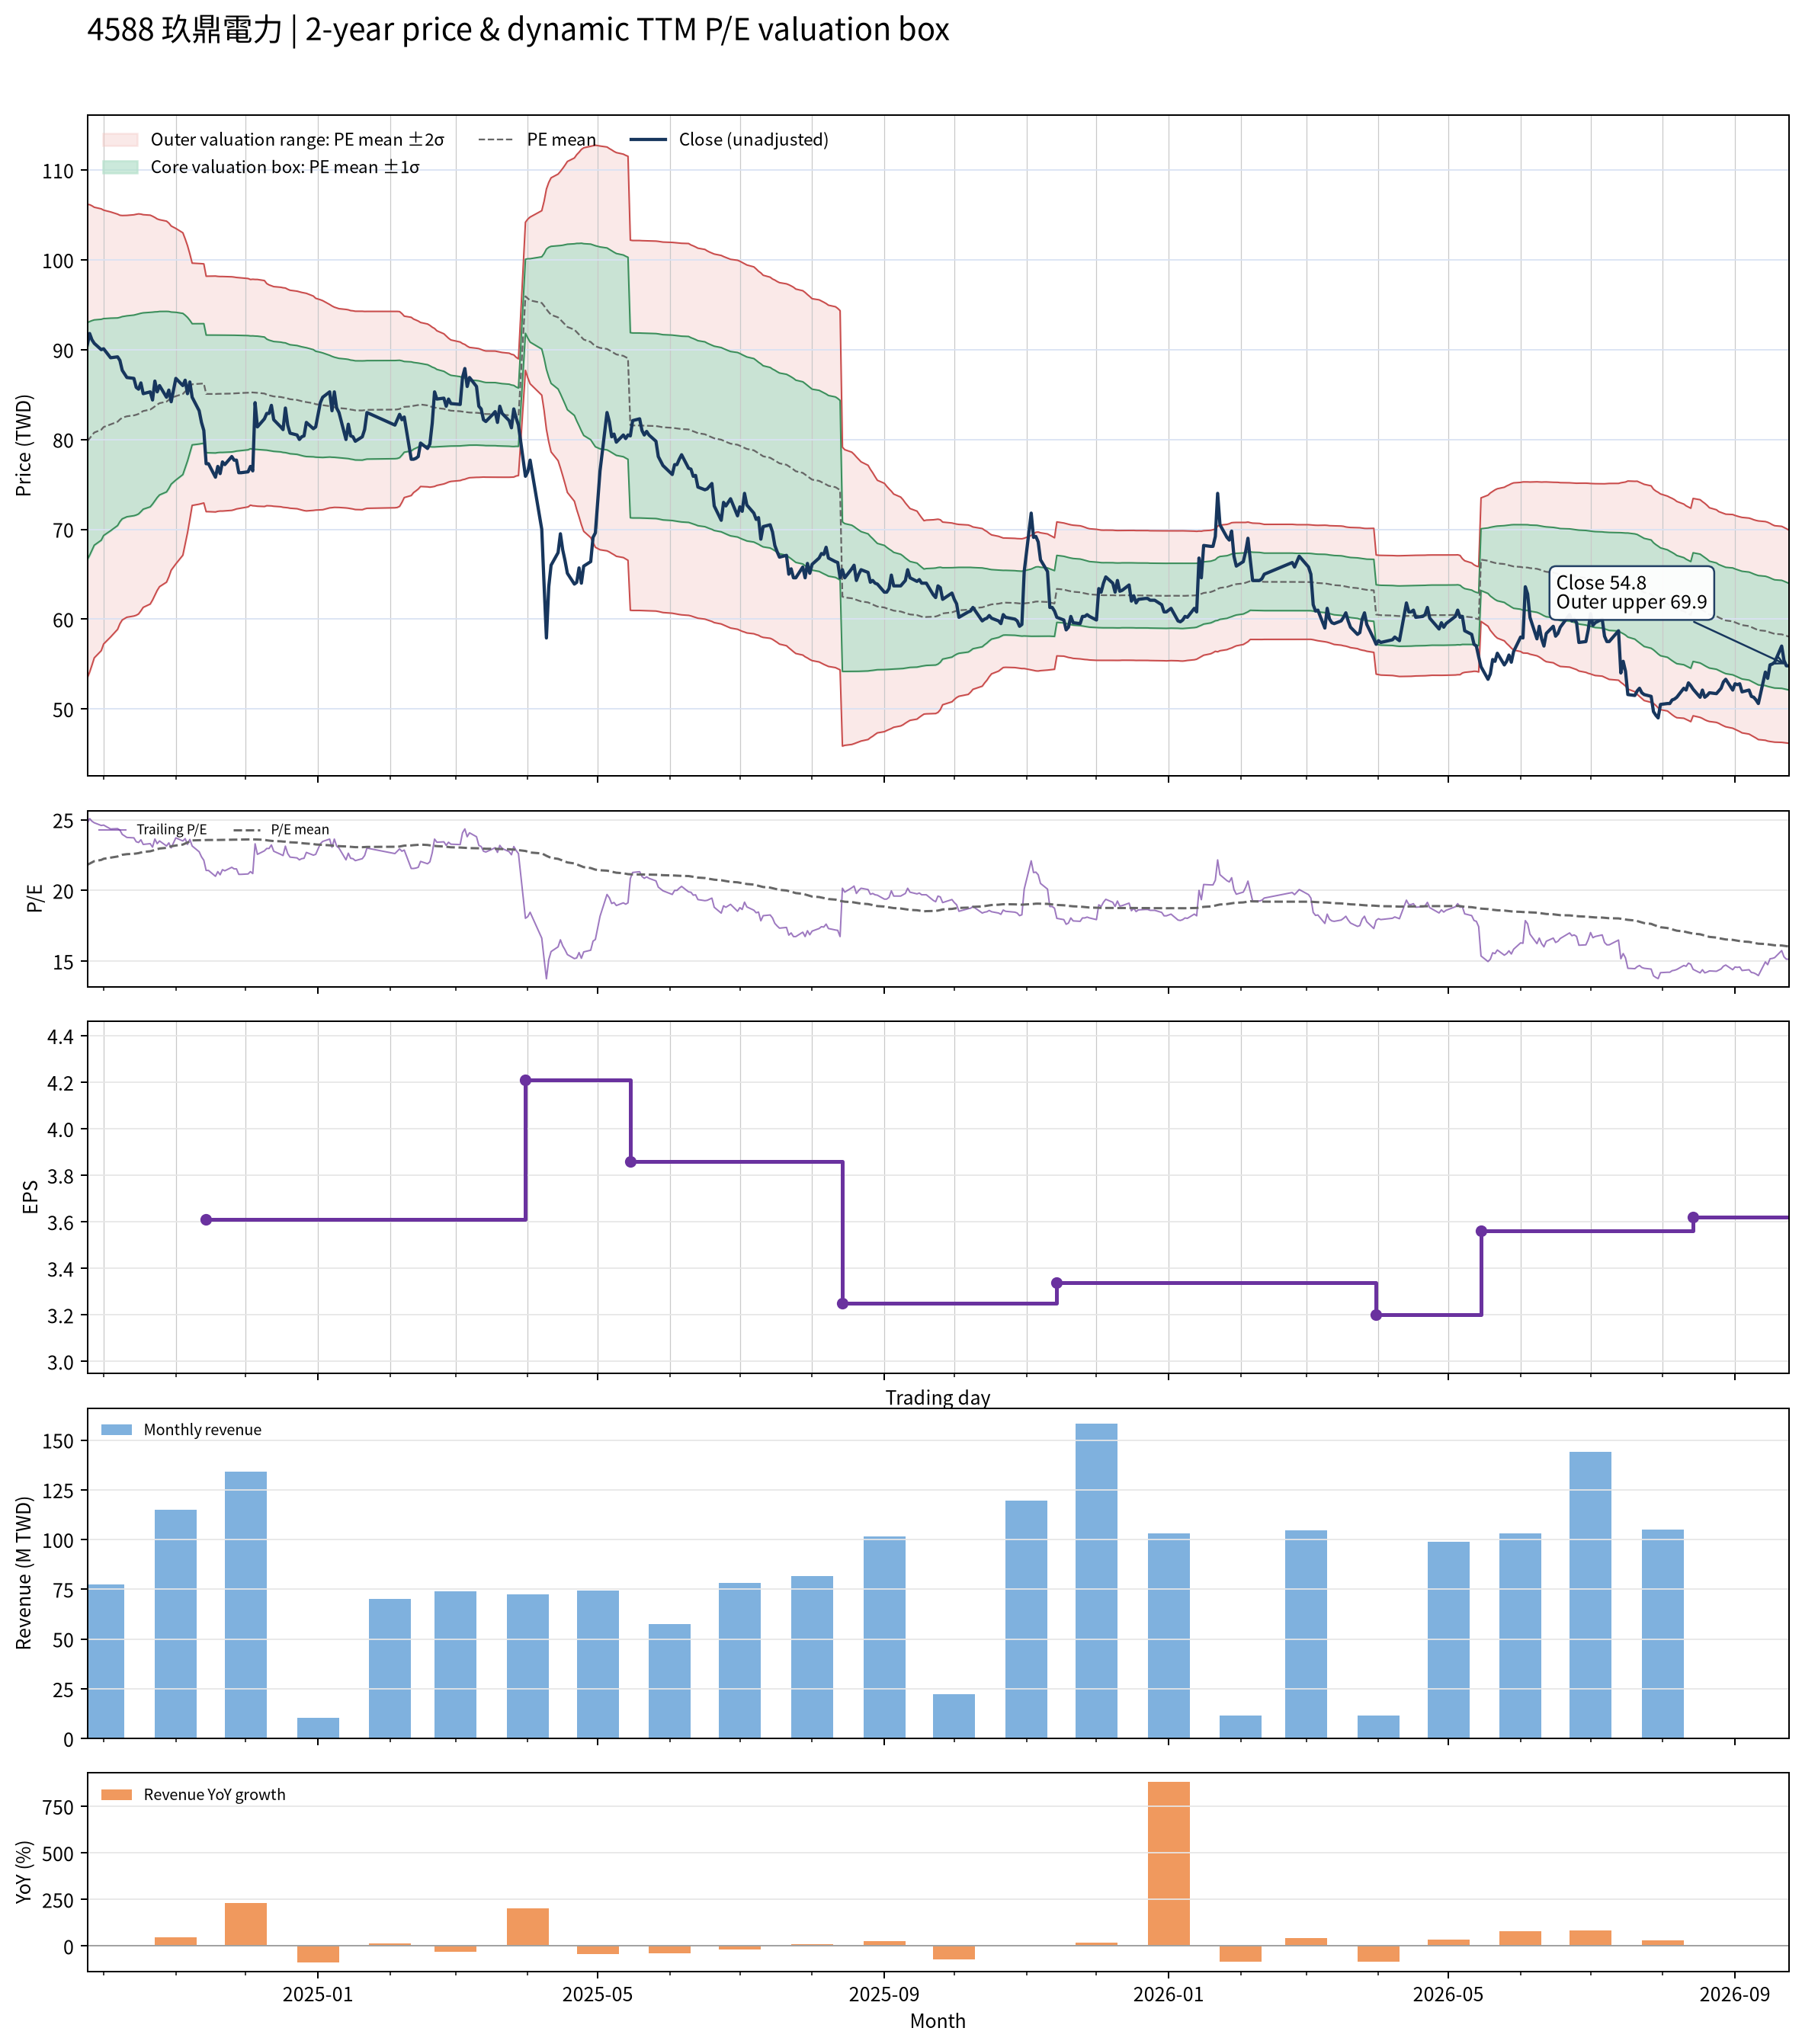

The data file committed next to this chart (first rows):
date, close, available_date, period_end, ttm_eps, pe, pe_mean, pe_std, price_m2, price_m1, price_mean, price_p1, price_p2, forward_eps, forward_pe, forward_pe_mean, forward_pe_std, forward_price_m2, forward_price_m1, forward_price_mean, forward_price_p1, forward_price_p2
2024-09-24, 90.5, 2024-08-14, 2024-06-30, 3.66, 24.73, 21.8, 3.603, 53.43, 66.61, 79.8, 92.99, 106.2, , , , , , , , , 
2024-09-25, 91.8, 2024-08-14, 2024-06-30, 3.66, 25.08, 21.89, 3.555, 54.1, 67.11, 80.12, 93.13, 106.1, , , , , , , , , 
2024-09-26, 91.1, 2024-08-14, 2024-06-30, 3.66, 24.89, 21.98, 3.493, 54.88, 67.66, 80.45, 93.23, 106, , , , , , , , , 
2024-09-27, 90.7, 2024-08-14, 2024-06-30, 3.66, 24.78, 22.07, 3.427, 55.69, 68.23, 80.77, 93.31, 105.9, , , , , , , , , 
2024-09-30, 90, 2024-08-14, 2024-06-30, 3.66, 24.59, 22.15, 3.36, 56.49, 68.79, 81.09, 93.38, 105.7, , , , , , , , , 
2024-10-01, 90.1, 2024-08-14, 2024-06-30, 3.66, 24.62, 22.24, 3.299, 57.23, 69.31, 81.38, 93.46, 105.5, , , , , , , , , 
2024-10-04, 89.1, 2024-08-14, 2024-06-30, 3.66, 24.34, 22.32, 3.233, 58.01, 69.84, 81.67, 93.51, 105.3, , , , , , , , , 
2024-10-07, 89.2, 2024-08-14, 2024-06-30, 3.66, 24.37, 22.4, 3.158, 58.86, 70.42, 81.97, 93.53, 105.1, , , , , , , , , 
2024-10-08, 88.8, 2024-08-14, 2024-06-30, 3.66, 24.26, 22.47, 3.106, 59.49, 70.86, 82.23, 93.6, 105, , , , , , , , , 
2024-10-09, 87.7, 2024-08-14, 2024-06-30, 3.66, 23.96, 22.52, 3.076, 59.91, 71.17, 82.42, 93.68, 104.9, , , , , , , , , 
2024-10-11, 86.9, 2024-08-14, 2024-06-30, 3.66, 23.74, 22.56, 3.056, 60.21, 71.4, 82.58, 93.77, 105, , , , , , , , , 
2024-10-14, 86.8, 2024-08-14, 2024-06-30, 3.66, 23.72, 22.59, 3.051, 60.35, 71.51, 82.68, 93.85, 105, , , , , , , , , 
2024-10-15, 85.8, 2024-08-14, 2024-06-30, 3.66, 23.44, 22.61, 3.049, 60.43, 71.59, 82.75, 93.91, 105.1, , , , , , , , , 
2024-10-16, 85.6, 2024-08-14, 2024-06-30, 3.66, 23.39, 22.64, 3.043, 60.57, 71.71, 82.85, 93.98, 105.1, , , , , , , , , 
2024-10-17, 86.3, 2024-08-14, 2024-06-30, 3.66, 23.58, 22.68, 3.017, 60.92, 71.97, 83.01, 94.05, 105.1, , , , , , , , , 
2024-10-18, 85.1, 2024-08-14, 2024-06-30, 3.66, 23.25, 22.72, 2.986, 61.31, 72.24, 83.17, 94.1, 105, , , , , , , , , 
2024-10-21, 85.3, 2024-08-14, 2024-06-30, 3.66, 23.31, 22.77, 2.957, 61.68, 72.5, 83.33, 94.15, 105, , , , , , , , , 
2024-10-22, 84.4, 2024-08-14, 2024-06-30, 3.66, 23.06, 22.81, 2.919, 62.12, 72.81, 83.49, 94.18, 104.9, , , , , , , , , 
2024-10-23, 86.5, 2024-08-14, 2024-06-30, 3.66, 23.63, 22.87, 2.873, 62.66, 73.17, 83.69, 94.2, 104.7, , , , , , , , , 
2024-10-24, 85.3, 2024-08-14, 2024-06-30, 3.66, 23.31, 22.92, 2.825, 63.2, 73.54, 83.88, 94.22, 104.6, , , , , , , , , 
2024-10-25, 86, 2024-08-14, 2024-06-30, 3.66, 23.5, 22.96, 2.791, 63.61, 73.83, 84.04, 94.25, 104.5, , , , , , , , , 
2024-10-28, 84.7, 2024-08-14, 2024-06-30, 3.66, 23.14, 23.01, 2.745, 64.11, 74.16, 84.21, 94.26, 104.3, , , , , , , , , 
2024-10-29, 85.5, 2024-08-14, 2024-06-30, 3.66, 23.36, 23.06, 2.69, 64.72, 74.56, 84.41, 94.25, 104.1, , , , , , , , , 
2024-10-30, 84.2, 2024-08-14, 2024-06-30, 3.66, 23.01, 23.12, 2.618, 65.45, 75.03, 84.61, 94.19, 103.8, , , , , , , , , 
2024-11-01, 86.8, 2024-08-14, 2024-06-30, 3.66, 23.72, 23.18, 2.551, 66.15, 75.49, 84.82, 94.16, 103.5, , , , , , , , , 
2024-11-04, 86, 2024-08-14, 2024-06-30, 3.66, 23.5, 23.24, 2.452, 67.12, 76.09, 85.07, 94.04, 103, , , , , , , , , 
2024-11-05, 86.6, 2024-08-14, 2024-06-30, 3.66, 23.66, 23.32, 2.322, 68.35, 76.84, 85.34, 93.84, 102.3, , , , , , , , , 
2024-11-06, 85.1, 2024-08-14, 2024-06-30, 3.66, 23.25, 23.39, 2.183, 69.62, 77.61, 85.6, 93.59, 101.6, , , , , , , , , 
2024-11-07, 86.4, 2024-08-14, 2024-06-30, 3.66, 23.61, 23.46, 2.019, 71.1, 78.49, 85.88, 93.27, 100.7, , , , , , , , , 
2024-11-08, 84.7, 2024-08-14, 2024-06-30, 3.66, 23.14, 23.54, 1.843, 72.66, 79.4, 86.15, 92.89, 99.63, , , , , , , , , 
2024-11-11, 83.2, 2024-08-14, 2024-06-30, 3.66, 22.73, 23.55, 1.83, 72.8, 79.5, 86.19, 92.89, 99.59, , , , , , , , , 
2024-11-12, 81.9, 2024-08-14, 2024-06-30, 3.66, 22.38, 23.56, 1.825, 72.86, 79.54, 86.22, 92.9, 99.58, , , , , , , , , 
2024-11-13, 81, 2024-08-14, 2024-06-30, 3.66, 22.13, 23.56, 1.818, 72.93, 79.59, 86.24, 92.9, 99.55, , , , , , , , , 
2024-11-14, 77.3, 2024-11-14, 2024-09-30, 3.61, 21.41, 23.57, 1.815, 71.97, 78.52, 85.07, 91.63, 98.18, , , , , , , , , 
2024-11-15, 77.3, 2024-11-14, 2024-09-30, 3.61, 21.41, 23.57, 1.816, 71.96, 78.52, 85.07, 91.63, 98.18, , , , , , , , , 
2024-11-18, 75.8, 2024-11-14, 2024-09-30, 3.61, 21, 23.56, 1.819, 71.93, 78.5, 85.06, 91.63, 98.19, , , , , , , , , 
2024-11-19, 77, 2024-11-14, 2024-09-30, 3.61, 21.33, 23.57, 1.812, 72, 78.54, 85.08, 91.62, 98.16, , , , , , , , , 
2024-11-20, 76.2, 2024-11-14, 2024-09-30, 3.61, 21.11, 23.57, 1.808, 72.03, 78.56, 85.09, 91.62, 98.15, , , , , , , , , 
2024-11-21, 77.5, 2024-11-14, 2024-09-30, 3.61, 21.47, 23.57, 1.808, 72.03, 78.56, 85.09, 91.62, 98.15, , , , , , , , , 
2024-11-22, 77.2, 2024-11-14, 2024-09-30, 3.61, 21.39, 23.57, 1.806, 72.05, 78.57, 85.1, 91.62, 98.14, , , , , , , , , 
2024-11-25, 78.1, 2024-11-14, 2024-09-30, 3.61, 21.63, 23.58, 1.801, 72.11, 78.61, 85.11, 91.61, 98.11, , , , , , , , , 
2024-11-26, 77.7, 2024-11-14, 2024-09-30, 3.61, 21.52, 23.58, 1.794, 72.18, 78.65, 85.13, 91.61, 98.08, , , , , , , , , 
2024-11-27, 77.7, 2024-11-14, 2024-09-30, 3.61, 21.52, 23.59, 1.785, 72.27, 78.71, 85.15, 91.6, 98.04, , , , , , , , , 
2024-11-28, 76.3, 2024-11-14, 2024-09-30, 3.61, 21.14, 23.59, 1.78, 72.31, 78.74, 85.16, 91.59, 98.02, , , , , , , , , 
2024-11-29, 76.3, 2024-11-14, 2024-09-30, 3.61, 21.14, 23.59, 1.775, 72.36, 78.77, 85.18, 91.59, 97.99, , , , , , , , , 
2024-12-02, 76.4, 2024-11-14, 2024-09-30, 3.61, 21.16, 23.6, 1.761, 72.49, 78.85, 85.21, 91.56, 97.92, , , , , , , , , 
2024-12-03, 77, 2024-11-14, 2024-09-30, 3.61, 21.33, 23.62, 1.74, 72.69, 78.97, 85.25, 91.53, 97.81, , , , , , , , , 
2024-12-04, 76.5, 2024-11-14, 2024-09-30, 3.61, 21.19, 23.61, 1.746, 72.62, 78.93, 85.23, 91.54, 97.84, , , , , , , , , 
2024-12-05, 84.1, 2024-11-14, 2024-09-30, 3.61, 23.3, 23.6, 1.746, 72.6, 78.91, 85.21, 91.52, 97.82, , , , , , , , , 
2024-12-06, 81.4, 2024-11-14, 2024-09-30, 3.61, 22.55, 23.6, 1.748, 72.57, 78.88, 85.19, 91.51, 97.82, , , , , , , , , 
2024-12-09, 82.3, 2024-11-14, 2024-09-30, 3.61, 22.8, 23.58, 1.742, 72.54, 78.83, 85.12, 91.41, 97.7, , , , , , , , , 
2024-12-10, 82.9, 2024-11-14, 2024-09-30, 3.61, 22.96, 23.54, 1.713, 72.63, 78.81, 84.99, 91.18, 97.36, , , , , , , , , 
2024-12-11, 82.9, 2024-11-14, 2024-09-30, 3.61, 22.96, 23.52, 1.703, 72.62, 78.77, 84.91, 91.06, 97.21, , , , , , , , , 
2024-12-12, 83.8, 2024-11-14, 2024-09-30, 3.61, 23.21, 23.51, 1.697, 72.6, 78.73, 84.86, 90.99, 97.11, , , , , , , , , 
2024-12-13, 82.2, 2024-11-14, 2024-09-30, 3.61, 22.77, 23.49, 1.693, 72.57, 78.68, 84.79, 90.91, 97.02, , , , , , , , , 
2024-12-16, 81.4, 2024-11-14, 2024-09-30, 3.61, 22.55, 23.47, 1.692, 72.51, 78.62, 84.73, 90.84, 96.95, , , , , , , , , 
2024-12-17, 81.1, 2024-11-14, 2024-09-30, 3.61, 22.47, 23.45, 1.693, 72.45, 78.56, 84.67, 90.78, 96.89, , , , , , , , , 
2024-12-18, 83.5, 2024-11-14, 2024-09-30, 3.61, 23.13, 23.45, 1.692, 72.43, 78.54, 84.65, 90.76, 96.86, , , , , , , , , 
2024-12-19, 81.6, 2024-11-14, 2024-09-30, 3.61, 22.6, 23.42, 1.685, 72.4, 78.48, 84.56, 90.64, 96.73, , , , , , , , , 
2024-12-20, 80.7, 2024-11-14, 2024-09-30, 3.61, 22.35, 23.4, 1.681, 72.35, 78.41, 84.48, 90.55, 96.62, , , , , , , , , 
... 427 more rows
